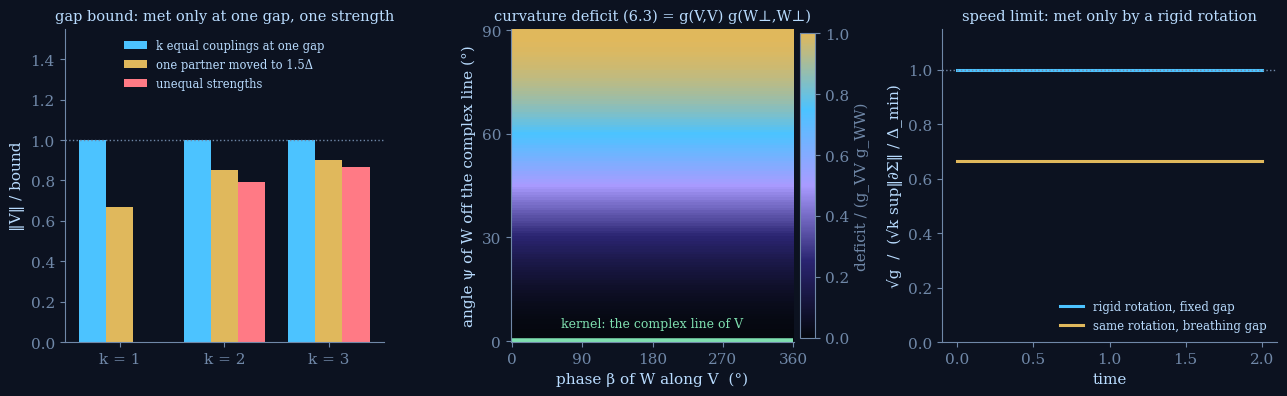
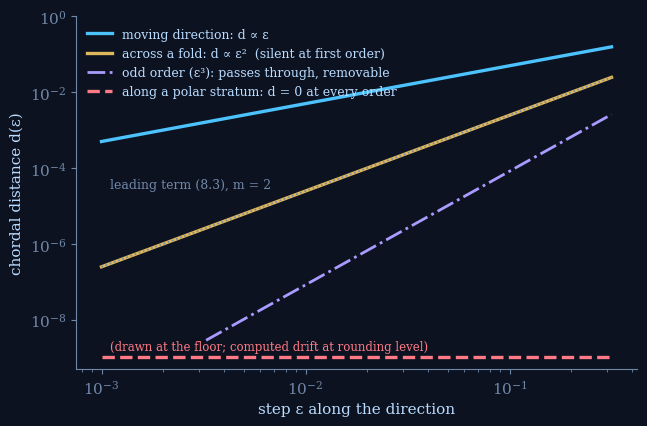
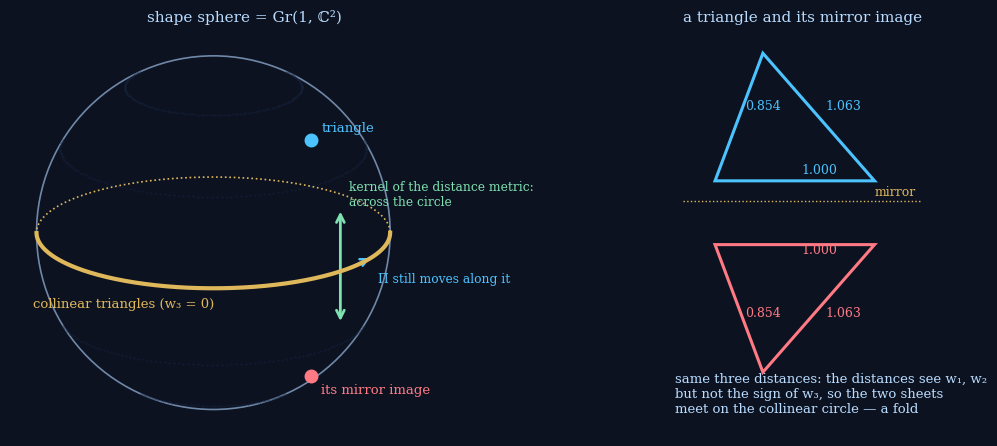
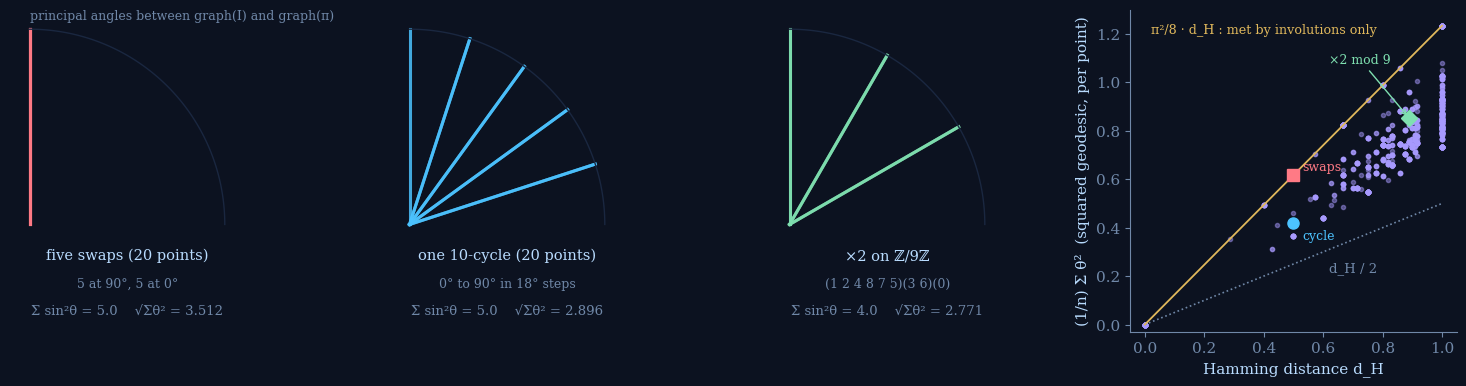

The script that saved these images, in order:
# SCRIPT: IQGT-FIG-V7-2
# Figures new in v7: rigidity (equality cases), orders (silent directions by order), shape (three-body fold), perm7.
import numpy as np, matplotlib
matplotlib.use('Agg'); import matplotlib.pyplot as plt
from matplotlib.patches import FancyArrowPatch, Polygon, Circle
BG='#0c1220'; FG='#b9dcff'; HEAD='#4cc3ff'; MUTED='#7088a8'; LINE='#1a2740'; WARM='#e0b85c'; VIO='#a99bff'; ROSE='#ff7a85'; GREEN='#7fe0b0'
plt.rcParams.update({'svg.fonttype':'none','font.family':'serif','font.serif':['Newsreader','DejaVu Serif'],'font.size':11,
 'axes.facecolor':BG,'figure.facecolor':BG,'savefig.facecolor':BG,'text.color':FG,'axes.labelcolor':FG,'axes.edgecolor':MUTED,
 'xtick.color':MUTED,'ytick.color':MUTED,'axes.grid':False,'axes.spines.top':False,'axes.spines.right':False})
sx=np.array([[0,1],[1,0]]);sy=np.array([[0,-1j],[1j,0]]);sz=np.diag([1.,-1])
def projI(H,I): w,U=np.linalg.eigh(H); return U[:,I]@U[:,I].conj().T
def dproj(H,dS,I,h=1e-6): return (projI(H+h*dS,I)-projI(H-h*dS,I))/(2*h)
def gapratio(H,dS,I):
    w=np.linalg.eigvalsh(H); n=len(w); Ic=[j for j in range(n) if j not in I]
    D=min(abs(w[a]-w[b]) for a in I for b in Ic); V=dproj(H,dS,I); k=len(I)
    return np.linalg.norm(V)/(np.sqrt(2*k)*np.linalg.norm(dS,2)/D)
# ---------- rigidity
fig,axs=plt.subplots(1,3,figsize=(13,4.1),gridspec_kw={'width_ratios':[1.05,1,1.1]})
ax=axs[0]; res={'equal':[],'gap':[],'str':[]}
for k in (1,2,3):
    n=2*k; H=np.diag([0.]*k+[1.]*k); dS=np.zeros((n,n),complex)
    for j in range(k): dS[j,k+j]=dS[k+j,j]=1.0
    res['equal'].append(gapratio(H,dS,list(range(k))))
    n2=n+1; H2=np.diag([0.]*k+[1.]*(k-1)+[1.5]+[1.0]); dS2=np.zeros((n2,n2),complex); dS2[:n,:n]=dS
    res['gap'].append(gapratio(H2,dS2,list(range(k))))
    dS3=dS.copy(); dS3[0,k]=dS3[k,0]=0.5; res['str'].append(gapratio(H,dS3,list(range(k))) if k>1 else np.nan)
x=np.arange(3); w=0.26
ax.bar(x-w,res['equal'],w,color=HEAD,label='k equal couplings at one gap'); ax.bar(x,res['gap'],w,color=WARM,label='one partner moved to 1.5Δ'); ax.bar(x+w,res['str'],w,color=ROSE,label='unequal strengths')
ax.axhline(1,color=MUTED,ls=':',lw=1); ax.set_xticks(x); ax.set_xticklabels(['k = 1','k = 2','k = 3']); ax.set_ylim(0,1.55)
ax.set_ylabel('‖V‖ / bound'); ax.set_title('gap bound: met only at one gap, one strength',fontsize=10.5,color=FG); ax.legend(frameon=False,fontsize=8.3,loc='upper center',ncol=1,labelcolor=FG)
ax=axs[1]; psi=np.linspace(0,np.pi/2,121); beta=np.linspace(0,2*np.pi,181); P,B=np.meshgrid(beta,psi)
D=np.sin(B)**2
from matplotlib.colors import LinearSegmentedColormap
cm=LinearSegmentedColormap.from_list('dk',['#05080f','#2a2470',VIO,HEAD,WARM])
im=ax.pcolormesh(np.degrees(P),np.degrees(B),D,cmap=cm,shading='auto',vmin=0,vmax=1,rasterized=True)
ax.plot([0,360],[0,0],color=GREEN,lw=4,solid_capstyle='butt'); ax.text(180,4,'kernel: the complex line of V',ha='center',color=GREEN,fontsize=9)
ax.set_xlabel('phase β of W along V  (°)'); ax.set_ylabel('angle ψ of W off the complex line (°)')
ax.set_title('curvature deficit (6.3) = g(V,V) g(W⊥,W⊥)',fontsize=10.5,color=FG); ax.set_xticks([0,90,180,270,360]); ax.set_yticks([0,30,60,90])
cb=fig.colorbar(im,ax=ax,fraction=0.05,pad=0.02); cb.set_label('deficit / (g_VV g_WW)',color=MUTED); cb.ax.yaxis.set_tick_params(color=MUTED)
ax=axs[2]; Dl=0.7; om=1.3; ts=np.linspace(0,2,201)
nv=lambda t:np.array([np.sin(om*t),0,np.cos(om*t)]); ndv=lambda t:om*np.array([np.cos(om*t),0,-np.sin(om*t)])
def ser(Sf,Sdf,gapf):
    sp=[];dn=[];gp=[]
    for t in ts:
        V=dproj(Sf(t),Sdf(t),[0]); sp.append(np.sqrt(0.5*np.trace(V@V).real)); dn.append(np.linalg.norm(Sdf(t),2)); gp.append(gapf(t))
    sp=np.array(sp); return sp/(max(dn)/min(gp))
Sr=lambda t:Dl/2*(nv(t)[0]*sx+nv(t)[2]*sz); Srd=lambda t:Dl/2*(ndv(t)[0]*sx+ndv(t)[2]*sz)
rr=lambda t:1+0.5*np.sin(t); rd=lambda t:0.5*np.cos(t)
Sb=lambda t:rr(t)*(nv(t)[0]*sx+nv(t)[2]*sz); Sbd=lambda t:rr(t)*(ndv(t)[0]*sx+ndv(t)[2]*sz)+rd(t)*(nv(t)[0]*sx+nv(t)[2]*sz)
a=ser(Sr,Srd,lambda t:Dl); b=ser(Sb,Sbd,lambda t:2*rr(t))
ax.plot(ts,a,color=HEAD,lw=2.2,label='rigid rotation, fixed gap'); ax.plot(ts,b,color=WARM,lw=2.2,label='same rotation, breathing gap')
ax.axhline(1,color=MUTED,ls=':',lw=1); ax.set_ylim(0,1.15); ax.set_xlabel('time'); ax.set_ylabel('√g  /  (√k sup‖∂Σ‖ / Δ_min)')
ax.set_title('speed limit: met only by a rigid rotation',fontsize=10.5,color=FG); ax.legend(frameon=False,fontsize=8.5,loc='lower right',labelcolor=FG)
fig.tight_layout(); fig.savefig('fig_rigidity.svg',bbox_inches='tight'); fig.savefig('fig_rigidity.png',dpi=110,bbox_inches='tight'); plt.close(fig)
# ---------- orders
def bloch(th,ph): return projI(np.cos(ph)*np.sin(th)*sx+np.sin(ph)*np.sin(th)*sy+np.cos(th)*sz,[0])
dist=lambda A,B:np.linalg.norm(A-B)/np.sqrt(2)
eps=np.logspace(-3,-0.5,40)
P0=bloch(0.3+1.1,0); fold=[dist(bloch(0.3+1.1,e*e/2),P0) for e in eps]
Q0=bloch(0.3,0); gen=[dist(bloch(0.3+e,0),Q0) for e in eps]
R0=bloch(0.0,0); pol=[dist(bloch(0.0,3*e),R0) for e in eps]
fig,ax=plt.subplots(1,1,figsize=(6.6,4.4))
ax.loglog(eps,gen,color=HEAD,lw=2.4,label='moving direction: d ∝ ε')
ax.loglog(eps,fold,color=WARM,lw=2.4,label='across a fold: d ∝ ε²  (silent at first order)')
P3=bloch(1.4,0); odd=[dist(bloch(1.4,e**3/6),P3) for e in eps]
sel=eps>=3e-3; ax.loglog(eps[sel],np.array(odd)[sel],color=VIO,lw=2.0,ls='-.',label='odd order (ε³): passes through, removable')
floor=1e-9; ax.loglog(eps,[floor]*len(eps),color=ROSE,lw=2.4,ls='--',label='along a polar stratum: d = 0 at every order')
g2=0.25*np.sin(1.4)**2; ax.loglog(eps,eps**2/2*np.sqrt(g2),color=MUTED,ls=':',lw=1.2); ax.text(1.1e-3,3e-5,'leading term (8.3), m = 2',color=MUTED,fontsize=9)
ax.set_xlabel('step ε along the direction'); ax.set_ylabel('chordal distance d(ε)'); ax.set_ylim(5e-10,1)
ax.text(1.1e-3,1.6e-9,'(drawn at the floor; computed drift at rounding level)',color=ROSE,fontsize=8.5)
ax.legend(frameon=False,fontsize=9,loc='upper left',labelcolor=FG)
fig.tight_layout(); fig.savefig('fig_orders.svg',bbox_inches='tight'); fig.savefig('fig_orders.png',dpi=110,bbox_inches='tight'); plt.close(fig)
# ---------- shape
fig,axs=plt.subplots(1,2,figsize=(11.5,4.6),gridspec_kw={'width_ratios':[1.15,1]})
ax=axs[0]; ax.set_aspect('equal'); ax.axis('off')
tilt=0.32
def proj3(v): return np.array([v[0],v[2]*np.cos(tilt)+v[1]*np.sin(tilt)]), (v[1]*np.cos(tilt)-v[2]*np.sin(tilt))
ax.add_patch(Circle((0,0),1,fill=False,ec=MUTED,lw=1.2))
for lat in (-60,-30,30,60):
    a=np.linspace(0,2*np.pi,200); b=np.radians(lat); pts=[proj3([np.cos(b)*np.cos(t),np.cos(b)*np.sin(t),np.sin(b)]) for t in a]
    xy=np.array([p[0] for p in pts]); dep=np.array([p[1] for p in pts]); ax.plot(xy[dep<0,0],xy[dep<0,1],'.',ms=0.6,color=LINE)
a=np.linspace(0,2*np.pi,400); pts=[proj3([np.cos(t),np.sin(t),0]) for t in a]; xy=np.array([p[0] for p in pts]); dep=np.array([p[1] for p in pts])
ax.plot(np.where(dep<=0,xy[:,0],np.nan),np.where(dep<=0,xy[:,1],np.nan),color=WARM,lw=3)
ax.plot(np.where(dep>0,xy[:,0],np.nan),np.where(dep>0,xy[:,1],np.nan),color=WARM,lw=1.2,ls=':')
ax.text(-1.02,-0.42,'collinear triangles (w₃ = 0)',color=WARM,fontsize=9.5)
up=np.array([0.55,-0.45,0.70]); up/=np.linalg.norm(up); dn=up*np.array([1,1,-1])
pu,_=proj3(up); pd,_=proj3(dn)
ax.plot(*pu,'o',color=HEAD,ms=9); ax.plot(*pd,'o',color=ROSE,ms=9)
ax.text(pu[0]+0.06,pu[1]+0.05,'triangle',color=HEAD,fontsize=9.5); ax.text(pd[0]+0.06,pd[1]-0.1,'its mirror image',color=ROSE,fontsize=9.5)
eq=np.array([np.cos(-0.7),np.sin(-0.7),0]); pe,_=proj3(eq); top,_=proj3(np.array([np.cos(-0.7)*np.cos(0.35),np.sin(-0.7)*np.cos(0.35),np.sin(0.35)])); bot,_=proj3(np.array([np.cos(-0.7)*np.cos(0.35),np.sin(-0.7)*np.cos(0.35),-np.sin(0.35)]))
ax.add_patch(FancyArrowPatch(bot,top,arrowstyle='<->',mutation_scale=14,color=GREEN,lw=2))
ax.text(top[0]+0.05,top[1]+0.02,'kernel of the distance metric:\nacross the circle',color=GREEN,fontsize=8.8)
al,_=proj3(np.array([np.cos(-0.45),np.sin(-0.45),0])); ax.add_patch(FancyArrowPatch(pe,al,arrowstyle='->',mutation_scale=13,color=HEAD,lw=1.8))
ax.text(al[0]+0.03,al[1]-0.14,'Π still moves along it',color=HEAD,fontsize=8.8)
ax.set_xlim(-1.15,1.5); ax.set_ylim(-1.15,1.15); ax.set_title('shape sphere = Gr(1, ℂ²)',color=FG,fontsize=11)
ax=axs[1]; ax.set_aspect('equal'); ax.axis('off')
T=np.array([[0,0],[1,0],[0.3,0.8]]); M=T*np.array([1,-1])+np.array([0,-0.15])
ax.add_patch(Polygon(T+np.array([0,0.2]),closed=True,fill=False,ec=HEAD,lw=2.2)); ax.add_patch(Polygon(M-np.array([0,0.05]),closed=True,fill=False,ec=ROSE,lw=2.2))
for P_,c,off in ((T+np.array([0,0.2]),HEAD,1),(M-np.array([0,0.05]),ROSE,-1)):
    for i,j in ((0,1),(0,2),(1,2)):
        mid=(P_[i]+P_[j])/2; ax.text(mid[0]+0.04,mid[1]+0.05*off,'%.3f'%np.linalg.norm(T[i]-T[j]),color=c,fontsize=9)
ax.plot([-0.2,1.3],[0.075,0.075],color=WARM,lw=1,ls=':'); ax.text(1.0,0.11,'mirror',color=WARM,fontsize=9)
ax.text(-0.25,-1.25,'same three distances: the distances see w₁, w₂\nbut not the sign of w₃, so the two sheets\nmeet on the collinear circle — a fold',color=FG,fontsize=9.5)
ax.set_xlim(-0.35,1.45); ax.set_ylim(-1.4,1.15); ax.set_title('a triangle and its mirror image',color=FG,fontsize=11)
fig.tight_layout(); fig.savefig('fig_shape.svg',bbox_inches='tight'); fig.savefig('fig_shape.png',dpi=110,bbox_inches='tight'); plt.close(fig)
# ---------- perm7
def perm(p):
    n=len(p); U=np.zeros((n,n)); U[p,np.arange(n)]=1; return U
def angles(U,V):
    s=np.linalg.svd((np.eye(len(U))+U.T@V)/2,compute_uv=False); return np.sort(np.arccos(np.clip(s,0,1)))[::-1]
n=20; sw=list(range(n))
for i in range(0,10,2): sw[i],sw[i+1]=sw[i+1],sw[i]
cy=list(range(n)); cy[:10]=list(range(1,10))+[0]
db=[(2*r)%9 for r in range(9)]
tA,tB,tC=angles(np.eye(n),perm(sw)),angles(np.eye(n),perm(cy)),angles(np.eye(9),perm(db))
fig,axs=plt.subplots(1,4,figsize=(15,4.0),gridspec_kw={'width_ratios':[1,1,1,1.15]})
for ax,th,col,lab,sub in ((axs[0],tA,ROSE,'five swaps (20 points)','5 at 90°, 5 at 0°'),(axs[1],tB,HEAD,'one 10-cycle (20 points)','0° to 90° in 18° steps'),(axs[2],tC,GREEN,'×2 on ℤ/9ℤ','(1 2 4 8 7 5)(3 6)(0)')):
    ax.set_aspect('equal'); ax.axis('off')
    for t in th[:10]:
        if t>1e-9: ax.plot([0,np.cos(t)],[0,np.sin(t)],color=col,lw=2.2,alpha=0.85)
    a=np.linspace(0,np.pi/2,100); ax.plot(np.cos(a),np.sin(a),color=LINE,lw=1)
    ax.text(0.5,-0.18,lab,ha='center',color=FG,fontsize=10.5); ax.text(0.5,-0.32,sub,ha='center',color=MUTED,fontsize=9)
    ax.text(0.5,-0.46,'Σ sin²θ = %.1f    √Σθ² = %.3f'%(np.sum(np.sin(th)**2),np.sqrt(np.sum(th**2))),ha='center',color=MUTED,fontsize=9.5)
    ax.set_xlim(-0.1,1.15); ax.set_ylim(-0.55,1.1)
axs[0].text(0.0,1.05,'principal angles between graph(I) and graph(π)',color=MUTED,fontsize=9)
rng=np.random.default_rng(2); X=[];Y=[]
for t in range(1500):
    m=rng.integers(2,13); U=perm(rng.permutation(m)); V=perm(rng.permutation(m))
    dH=np.mean(np.any(U!=V,axis=0)); th=angles(U,V); X.append(dH); Y.append(np.sum(th**2)/m)
ax=axs[3]; ax.plot(X,Y,'o',ms=3,color=VIO,alpha=0.45)
xx=np.linspace(0,1,10); ax.plot(xx,xx/2,color=MUTED,ls=':',lw=1.2); ax.plot(xx,np.pi**2/8*xx,color=WARM,ls='-',lw=1.3)
ax.text(0.62,0.22,'d_H / 2',color=MUTED,fontsize=9.5); ax.text(0.02,1.2,'π²/8 · d_H : met by involutions only',color=WARM,fontsize=9.2)
ax.plot([0.5],[np.sum(tA**2)/n],'s',color=ROSE,ms=8); ax.plot([0.5],[np.sum(tB**2)/n],'o',color=HEAD,ms=8); ax.plot([8/9],[np.sum(tC**2)/9],'D',color=GREEN,ms=8)
ax.text(0.53,np.sum(tA**2)/n+0.02,'swaps',color=ROSE,fontsize=9); ax.text(0.53,np.sum(tB**2)/n-0.07,'cycle',color=HEAD,fontsize=9); ax.annotate('×2 mod 9',xy=(8/9,np.sum(tC**2)/9),xytext=(0.62,1.08),color=GREEN,fontsize=9,arrowprops=dict(arrowstyle='->',color=GREEN,lw=1))
ax.set_ylim(-0.03,1.3); ax.set_xlabel('Hamming distance d_H'); ax.set_ylabel('(1/n) Σ θ²  (squared geodesic, per point)')
fig.tight_layout(); fig.savefig('fig_perm7.svg',bbox_inches='tight'); fig.savefig('fig_perm7.png',dpi=110,bbox_inches='tight'); plt.close(fig)
print('ok')
